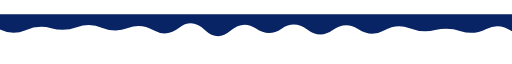
t = 0.00 s
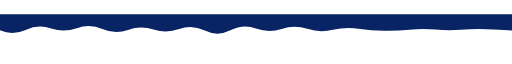
t = 1.67 s
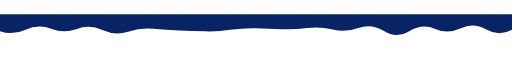
t = 3.33 s
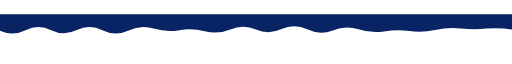
t = 5.00 s
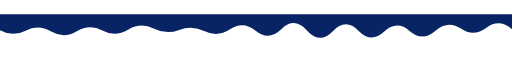
t = 6.67 s
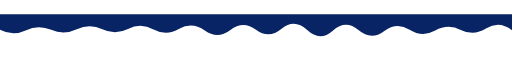
t = 8.34 s

The animated SVG that drew these frames (rendered in a browser with its animation timeline set to each time). Animation: 1 SMIL element (animate=1); one cycle of 10.00 s, repeats indefinitely.

<svg
    xmlns="http://www.w3.org/2000/svg"
    xmlns:xlink="http://www.w3.org/1999/xlink"
    style="margin:auto;display:block;z-index:1;position:relative"
    width="3000"
    height="207"
    preserveAspectRatio="xMidYMid"
    viewBox="0 0 3000 207"
>
    <g transform="translate(1500,103.5) scale(1,1) translate(-1500,-103.5)"><linearGradient
        id="lg-0.11681771184353851"
        x1="0"
        x2="1"
        y1="0"
        y2="0"
    >
        <stop
            stop-color="#082465"
            offset="0"
        />
        <stop
            stop-color="#082465"
            offset="1"
        />
    </linearGradient><path
        d=""
        fill="url(#lg-0.11681771184353851)"
    >
        <animate
            attributeName="d"
            dur="10s"
            repeatCount="indefinite"
            keyTimes="0;0.333;0.667;1"
            calcmod="spline"
            keySplines="0.2 0 0.2 1;0.2 0 0.2 1;0.2 0 0.2 1"
            begin="0s"
            values="M0 0L 0 88.6250767720953Q 75 125.0732245639038  150 92.52971235525342T 300 81.35638687913799T 450 75.73446507428572T 600 79.442377078463T 750 80.68598136159235T 900 93.81429031705599T 1050 78.46137545873528T 1200 91.06675652919655T 1350 96.58442115865415T 1500 83.65459702948678T 1650 84.1455896714351T 1800 89.26046728067101T 1950 92.51031248554563T 2100 87.8913529508506T 2250 94.73133858802387T 2400 81.92886778346612T 2550 92.37950127836739T 2700 98.53114631085475T 2850 85.2549253862499T 3000 99.30079691220672L 3000 0 Z;M0 0L 0 98.6183825809764Q 75 124.59087343071718  150 89.81223250669022T 300 84.550780475958T 450 86.08117026272441T 600 92.03229871348343T 750 101.45776882657391T 900 84.15488739883017T 1050 94.06623742446561T 1200 99.53501736736976T 1350 90.94857630549566T 1500 81.65555128802157T 1650 86.76111029601019T 1800 80.36286862323169T 1950 89.31589182906623T 2100 80.16783153100336T 2250 98.03515236463505T 2400 98.1905312011731T 2550 85.2661695748515T 2700 81.6745906554231T 2850 88.63224705774505T 3000 90.47680894933289L 3000 0 Z;M0 0L 0 92.82675959435339Q 75 133.898550552904  150 95.50885640262221T 300 100.60379179921082T 450 98.90309333877644T 600 94.44054049643361T 750 89.94059972360468T 900 82.69051337563305T 1050 91.14811747890498T 1200 98.79835260808805T 1350 85.87481655658182T 1500 96.95794170256742T 1650 85.43147369197527T 1800 95.6554183082403T 1950 98.79852427377102T 2100 95.5894246576009T 2250 102.27573561978251T 2400 97.60447457788158T 2550 97.48614411399866T 2700 83.63484662562816T 2850 78.75930026490768T 3000 86.96478372608314L 3000 0 Z;M0 0L 0 88.6250767720953Q 75 125.0732245639038  150 92.52971235525342T 300 81.35638687913799T 450 75.73446507428572T 600 79.442377078463T 750 80.68598136159235T 900 93.81429031705599T 1050 78.46137545873528T 1200 91.06675652919655T 1350 96.58442115865415T 1500 83.65459702948678T 1650 84.1455896714351T 1800 89.26046728067101T 1950 92.51031248554563T 2100 87.8913529508506T 2250 94.73133858802387T 2400 81.92886778346612T 2550 92.37950127836739T 2700 98.53114631085475T 2850 85.2549253862499T 3000 99.30079691220672L 3000 0 Z"
        />
    </path></g>
</svg>
